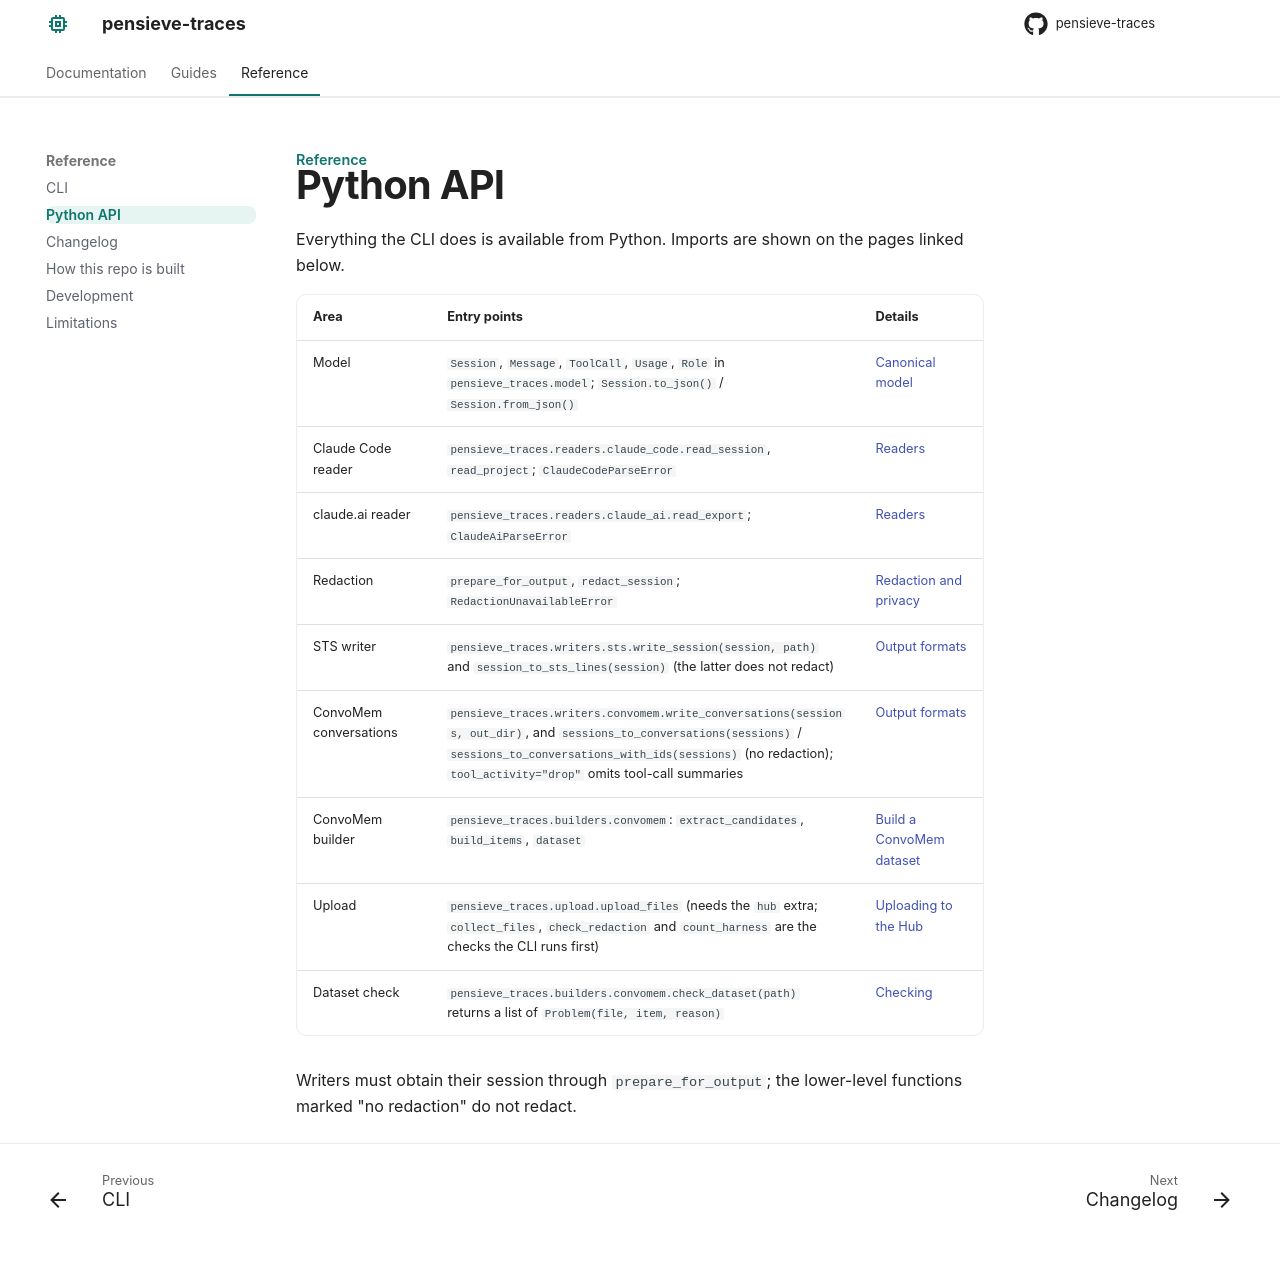

repository: rahmansunny071/pensieve-traces · page: reference/python-api/index.html · generator: mkdocs

---
title: "Python API"
description: "The library entry points behind the CLI."
---

# Python API

Everything the CLI does is available from Python. Imports are shown on the pages linked below.

| Area | Entry points | Details |
|---|---|---|
| Model | `Session`, `Message`, `ToolCall`, `Usage`, `Role` in `pensieve_traces.model`; `Session.to_json()` / `Session.from_json()` | [Canonical model](../concepts/canonical-model.md) |
| Claude Code reader | `pensieve_traces.readers.claude_code.read_session`, `read_project`; `ClaudeCodeParseError` | [Readers](../concepts/readers.md) |
| claude.ai reader | `pensieve_traces.readers.claude_ai.read_export`; `ClaudeAiParseError` | [Readers](../concepts/readers.md#reading-claudeai-exports) |
| Redaction | `prepare_for_output`, `redact_session`; `RedactionUnavailableError` | [Redaction and privacy](../concepts/redaction.md) |
| STS writer | `pensieve_traces.writers.sts.write_session(session, path)` and `session_to_sts_lines(session)` (the latter does not redact) | [Output formats](../concepts/output-formats.md#sts) |
| ConvoMem conversations | `pensieve_traces.writers.convomem.write_conversations(sessions, out_dir)`, and `sessions_to_conversations(sessions)` / `sessions_to_conversations_with_ids(sessions)` (no redaction); `tool_activity="drop"` omits tool-call summaries | [Output formats](../concepts/output-formats.md#convomem-conversations) |
| ConvoMem builder | `pensieve_traces.builders.convomem`: `extract_candidates`, `build_items`, `dataset` | [Build a ConvoMem dataset](../getting-started/convomem-dataset.md) |
| Upload | `pensieve_traces.upload.upload_files` (needs the `hub` extra; `collect_files`, `check_redaction` and `count_harness` are the checks the CLI runs first) | [Uploading to the Hub](../guides/uploading.md) |
| Dataset check | `pensieve_traces.builders.convomem.check_dataset(path)` returns a list of `Problem(file, item, reason)` | [Checking](../guides/checking-convomem.md) |

Writers must obtain their session through `prepare_for_output`; the lower-level functions marked "no redaction" do not redact.
